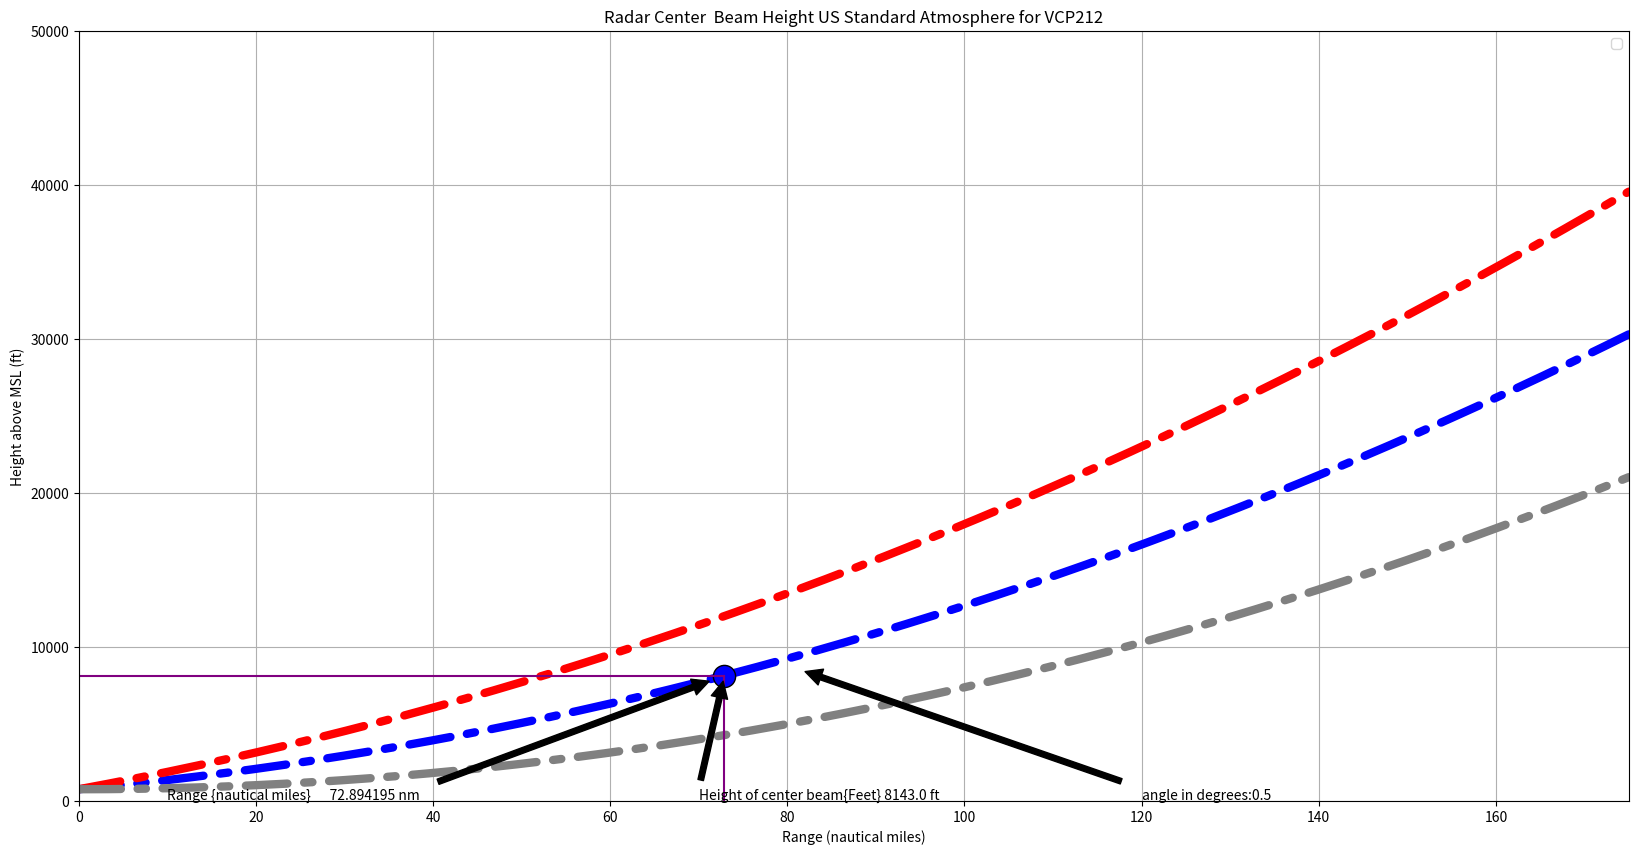

Here is the Python script that generated this plot:
## Standard Atmosphere plot of radar beam height.
## 
## All values are metric until we convert to feet and nautical miles at the conclusion.
##
## This program plots a single elevation from a selected VCP. The upper, Center and Lower beam are calculated.
##
## Written by Paul MCCRONE, NOAA/NWS/Radar Operations Center Field Requirements Branch

##



try:
    import matplotlib.pyplot as plt
    import numpy as np
    
except:
    print('Error loading modules')

# H=       Height of the Beam Centerline above sea level
# H0=      Height of the radar above sea  level = STE + TWR_HT
# STE=     Station elevation
# TWR_HT=  Tower Height
# R=       Range (distance) to target in km
# PHi=     elevation angles of beam in degrees
# Re=      Radus of Earth = 6374 km

#
# H = SQRT ( R^2 +((4/3)Re + H0)^2  +2R((4/3)Re+H0)sin(PHi)-(4/3)Re )
#

VCP = 212

Beam="Center "

Beam_Value=0.5
##
## Set the Beam Value to 0.0 for Center Beam only
## The current setting is 0.48 because we want the upper and lower beam, and that is 0.96

Re=6374.0
#(The earth Radius is in km)

# WE will assume VCP 212- 
PHi212=[0.5, 0.9, 1.3, 1.8, 2.4, 3.1, 4, 5.1, 6.4, 8, 10, 12.5, 15.6, 19.5]
PHi212a=np.array(PHi212)

PHi212lower=np.array(PHi212)-Beam_Value

PHi212upper=np.array(PHi212)+Beam_Value

print("Phi, the angles of elev for VCP"+str(VCP)+" are ", str(PHi212a))

PHi212rad=np.radians(PHi212a)

PHi212Lrad=np.radians(PHi212lower)
PHi212Urad=np.radians(PHi212upper)

print("In Radians", str(PHi212rad))

PHi=PHi212rad
PHi_angle=PHi212
PHiU=PHi212Urad
PHiL=PHi212Lrad

R= np.arange(0.1,460.1,0.1)
R


len(R)

RSQ=R**2

RSQ

len(RSQ)

r43=4.0/3.0

STE= 200.0#meters
TWR_HT=32.0#meters

H0m=STE+TWR_HT#mter
H0=H0m/1000.0 #Convert to km
#pri

print("H0= "+str(H0))

fig, ax = plt.subplots(figsize=(20,10))

#ax.plot(t, s)

#Note, R is n km.
Rnm = R*0.539957 #nautcal miles


xupperlimit=175.0
yupperlimit=50000

## First plot Center beam
#counter=0
#for angle in PHi:
#
#    AA=(r43*Re)+H0
#    BB=2*R*(r43*Re+H0)*np.sin(angle)
#    CC=r43*Re
#
#    Hr=np.emath.sqrt(RSQ+(AA*AA)+BB)-CC
#    H=Hr*3280.84
#    # 3280.84 converts to feet
#    ax.plot(Rnm,H, label=str(PHi_angle[counter]))
#    plt.xlim((0,xupperlimit))
#    plt.ylim((0,yupperlimit))
#    counter=counter+1
    
## Then plot upper beam
#for angle in PHiU:
#
#    AA=(r43*Re)+H0
#    BB=2*R*(r43*Re+H0)*np.sin(angle)
#    CC=r43*Re
#
#    Hr=np.emath.sqrt(RSQ+(AA*AA)+BB)-CC
#    H=Hr*3280.84
#    # 3280.84 converts to feet
#    ax.plot(Rnm,H, color='black')
#    plt.xlim((0,xupperlimit))
#    plt.ylim((0,yupperlimit))
    


## Plot lower beam
#    
#for angle in PHiL:
#
#    AA=(r43*Re)+H0
#    BB=2*R*(r43*Re+H0)*np.sin(angle)
#    CC=r43*Re
#    Hr=np.emath.sqrt(RSQ+(AA*AA)+BB)-CC
#    H=Hr*3280.84
#    # 3280.84 converts to feet
#    ax.plot(Rnm,H, color='grey',linewidth=2, linestyle=':')
#    plt.xlim((0,xupperlimit))
#    plt.ylim((0,yupperlimit))

#Plot the first elevation of the VCP (blue dashed)  
angle_index=0

try: 
    angle=PHi[angle_index]

    AA=(r43*Re)+H0
    BB=2*R*(r43*Re+H0)*np.sin(angle)
    CC=r43*Re

    Hr=np.emath.sqrt(RSQ+(AA*AA)+BB)-CC
    H=Hr*3280.84
    # 3280.84 converts to feet
    ax.plot(Rnm,H, color='blue',linestyle=(0, (5, 2, 1, 2)), linewidth=6,dash_capstyle='round')
    plt.xlim((0,xupperlimit))
    plt.ylim((0,yupperlimit))
except:
    print("try") 
    
#Now show the 0.98 degree angle (red dashed).    
try: 
    angle=PHiU[angle_index]

    AA=(r43*Re)+H0
    BB=2*R*(r43*Re+H0)*np.sin(angle)
    CC=r43*Re

    Hr=np.emath.sqrt(RSQ+(AA*AA)+BB)-CC
    H=Hr*3280.84
    # 3280.84 converts to feet
    ax.plot(Rnm,H, color='red',linestyle=(0, (5, 2, 1, 2)), linewidth=6,dash_capstyle='round')
    plt.xlim((0,xupperlimit))
    plt.ylim((0,yupperlimit))
except:
    print("try")
    #Now show the 0.48 degree angle (red dashed).    
try: 
    angle=PHiL[angle_index]

    AA=(r43*Re)+H0
    BB=2*R*(r43*Re+H0)*np.sin(angle)
    CC=r43*Re

    Hr=np.emath.sqrt(RSQ+(AA*AA)+BB)-CC
    H=Hr*3280.84
    # 3280.84 converts to feet
    ax.plot(Rnm,H, color='grey',linestyle=(0, (5, 2, 1, 2)), linewidth=6,dash_capstyle='round')
    plt.xlim((0,xupperlimit))
    plt.ylim((0,yupperlimit))
except:
    print("try")
    
    
plt.annotate('angle in degrees:'+str(PHi212[angle_index]), xy=(80, 8800), xytext=(120, 100), 
             arrowprops=dict(facecolor='black', shrink=0.05),
            )

### Determine the Center, upper and lower beam height for a particulat range in km
#
#Change the value of RRR to determine the location of the radar emissio

RRR=135.0 # in km

RRRnm=RRR*0.539957 #nautcal miles
try: 

    #---------------

    angle=PHi[angle_index]
    print('angle in radians:'+str(angle))
    print('angle in degrees:'+str(PHi212[angle_index]))
    AA = (r43*Re)+H0
    BB=2*RRR*(r43*Re+H0)*np.sin(angle)
    print("BB:"+str(BB))      
    CC=r43*Re
    print("CC:"+str(CC))      
    Hrr=np.emath.sqrt(RRR**2+(AA*AA)+BB)-CC
    print("Hrr:"+str(Hrr))      
    HH=Hrr*3280.84
    print("HH="+str(HH))
    plt.plot(RRRnm, HH, marker="o", markersize=16, markeredgecolor="black", markerfacecolor="blue")
    # Draw lines
    my_y_l   =[HH,HH]
    my_x_line=[0,RRRnm]
    plt.plot(my_x_line,my_y_l, color='purple',markersize=12)
    my_y_l2   =[0,HH]
    my_x_line2=[RRRnm,RRRnm]
    plt.plot(my_x_line2,my_y_l2, color='purple',markersize=12)
    plt.xlim((0,xupperlimit))
    plt.ylim((0,yupperlimit))

    point="Location of Interest"
    nmnm= "Range {nautical miles}      "+str(RRRnm)+' nm'
    hhkm= "Height of center beam{Feet} "+str(np.around(HH))+' ft'
    
    plt.annotate(nmnm, xy=(RRRnm, HH), xytext=(10, 100), 
             arrowprops=dict(facecolor='black', shrink=0.05),
            )
    plt.annotate(hhkm, xy=(RRRnm, HH), xytext=(70, 100), 
             arrowprops=dict(facecolor='black', shrink=0.05),
            )
except:
    print("try")





ax.set(xlabel='Range (nautical miles)', ylabel='Height above MSL (ft)',title='Radar '+str(Beam)+' Beam Height US Standard Atmosphere for VCP'+str(VCP))

ax.grid()

file="VCP"+str(VCP)+"ray.png"

fig.savefig(file)
plt.legend()
plt.show()

#

try: 

    #------------------
    # Print upper beam 
    angle=PHiU[angle_index]
    print('angle in radians:'+str(angle))
    print('angle in degrees:'+str(PHi212[angle_index]))
    AA = (r43*Re)+H0
    BB=2*RRR*(r43*Re+H0)*np.sin(angle)
    print("BB:"+str(BB))      
    CC=r43*Re
    print("CC:"+str(CC))      
    Hrr=np.emath.sqrt(RRR**2+(AA*AA)+BB)-CC
    print("Hrr:"+str(Hrr))      
    HH=Hrr*3280.84
    print("HH="+str(HH))
    #plt.plot(RRRnm, HH, marker="o", markersize=16, markeredgecolor="black", markerfacecolor="blue")
    ## Draw lines
    #my_y_l   =[HH,HH]
    #my_x_line=[0,RRRnm]
    #plt.plot(my_x_line,my_y_l, color='purple',markersize=12)
    my_y_l2   =[0,HH]
    my_x_line2=[RRRnm,RRRnm]
    #plt.plot(my_x_line2,my_y_l2, color='purple',markersize=12)
    #plt.xlim((0,xupperlimit))
    #plt.ylim((0,yupperlimit))

    point="Upper Beam at Location of Interest"
    nmnm= "Range {nautical miles}      "+str(RRRnm)+' nm'
    hhkm= "Height of center beam{Feet} "+str(np.around(HH))+' ft'
    
    #plt.annotate(nmnm, xy=(RRRnm, HH), xytext=(10, 100), 
    #         arrowprops=dict(facecolor='black', shrink=0.05),
    #        )
    #plt.annotate(hhkm, xy=(RRRnm, HH), xytext=(70, 100), 
    #         arrowprops=dict(facecolor='black', shrink=0.05),
    #        )
except:
    print("try")
#
print(point)
print("Range {Km}                  "+str(RRR)+' km')
print("Range {nautical miles}      "+str(RRRnm)+' nm')
print("Height of upper beam{Feet} "+str(HH)+' ft')
#
try: 

    #---------------

    angle=PHi[angle_index]
    print('angle in radians:'+str(angle))
    print('angle in degrees:'+str(PHi212[angle_index]))
    AA = (r43*Re)+H0
    BB=2*RRR*(r43*Re+H0)*np.sin(angle)
    print("BB:"+str(BB))      
    CC=r43*Re
    print("CC:"+str(CC))      
    Hrr=np.emath.sqrt(RRR**2+(AA*AA)+BB)-CC
    print("Hrr:"+str(Hrr))      
    HH=Hrr*3280.84
    print("HH="+str(HH))
    #plt.plot(RRRnm, HH, marker="o", markersize=16, markeredgecolor="black", markerfacecolor="blue")
    ## Draw lines
    #my_y_l   =[HH,HH]
    #my_x_line=[0,RRRnm]
    #plt.plot(my_x_line,my_y_l, color='purple',markersize=12)
    my_y_l2   =[0,HH]
    my_x_line2=[RRRnm,RRRnm]
    #plt.plot(my_x_line2,my_y_l2, color='purple',markersize=12)
    #plt.xlim((0,xupperlimit))
    #plt.ylim((0,yupperlimit))

    point="Center Beam at the Location of Interest"
    nmnm= "Range {nautical miles}      "+str(RRRnm)+' nm'
    hhkm= "Height of center beam{Feet} "+str(np.around(HH))+' ft'
    
    #plt.annotate(nmnm, xy=(RRRnm, HH), xytext=(10, 100), 
    #         arrowprops=dict(facecolor='black', shrink=0.05),
    #        )
    #plt.annotate(hhkm, xy=(RRRnm, HH), xytext=(70, 100), 
    #         arrowprops=dict(facecolor='black', shrink=0.05),
    #        )


    
except:
    print("try")

print(point)
print("Range {Km}                  "+str(RRR)+' km')
print("Range {nautical miles}      "+str(RRRnm)+' nm')
print("Height of center beam{Feet} "+str(HH)+' ft')
#

try: 

    #------------------
    # Print Lower beam 
    angle=PHiL[angle_index]
    print('angle in radians:'+str(angle))
    print('angle in degrees:'+str(PHi212[angle_index]))
    AA = (r43*Re)+H0
    BB=2*RRR*(r43*Re+H0)*np.sin(angle)
    print("BB:"+str(BB))      
    CC=r43*Re
    print("CC:"+str(CC))      
    Hrr=np.emath.sqrt(RRR**2+(AA*AA)+BB)-CC
    print("Hrr:"+str(Hrr))      
    HH=Hrr*3280.84
    print("HH="+str(HH))
    #plt.plot(RRRnm, HH, marker="o", markersize=16, markeredgecolor="black", markerfacecolor="blue")
    ## Draw lines
    #my_y_l   =[HH,HH]
    #my_x_line=[0,RRRnm]
    #plt.plot(my_x_line,my_y_l, color='purple',markersize=12)
    my_y_l2   =[0,HH]
    my_x_line2=[RRRnm,RRRnm]
    #plt.plot(my_x_line2,my_y_l2, color='purple',markersize=12)
    #plt.xlim((0,xupperlimit))
    #plt.ylim((0,yupperlimit))

    point="Lower Beam at Location of Interest"
    nmnm= "Range {nautical miles}      "+str(RRRnm)+' nm'
    hhkm= "Height of center beam{Feet} "+str(np.around(HH))+' ft'
    
    #plt.annotate(nmnm, xy=(RRRnm, HH), xytext=(10, 100), 
    #         arrowprops=dict(facecolor='black', shrink=0.05),
    #        )
    #plt.annotate(hhkm, xy=(RRRnm, HH), xytext=(70, 100), 
    #         arrowprops=dict(facecolor='black', shrink=0.05),
    #        )

    
except:
    print("try")

print(point)
print("Range {Km}                  "+str(RRR)+' km')
print("Range {nautical miles}      "+str(RRRnm)+' nm')
print("Height of lower beam{Feet} "+str(HH)+' ft')
#
